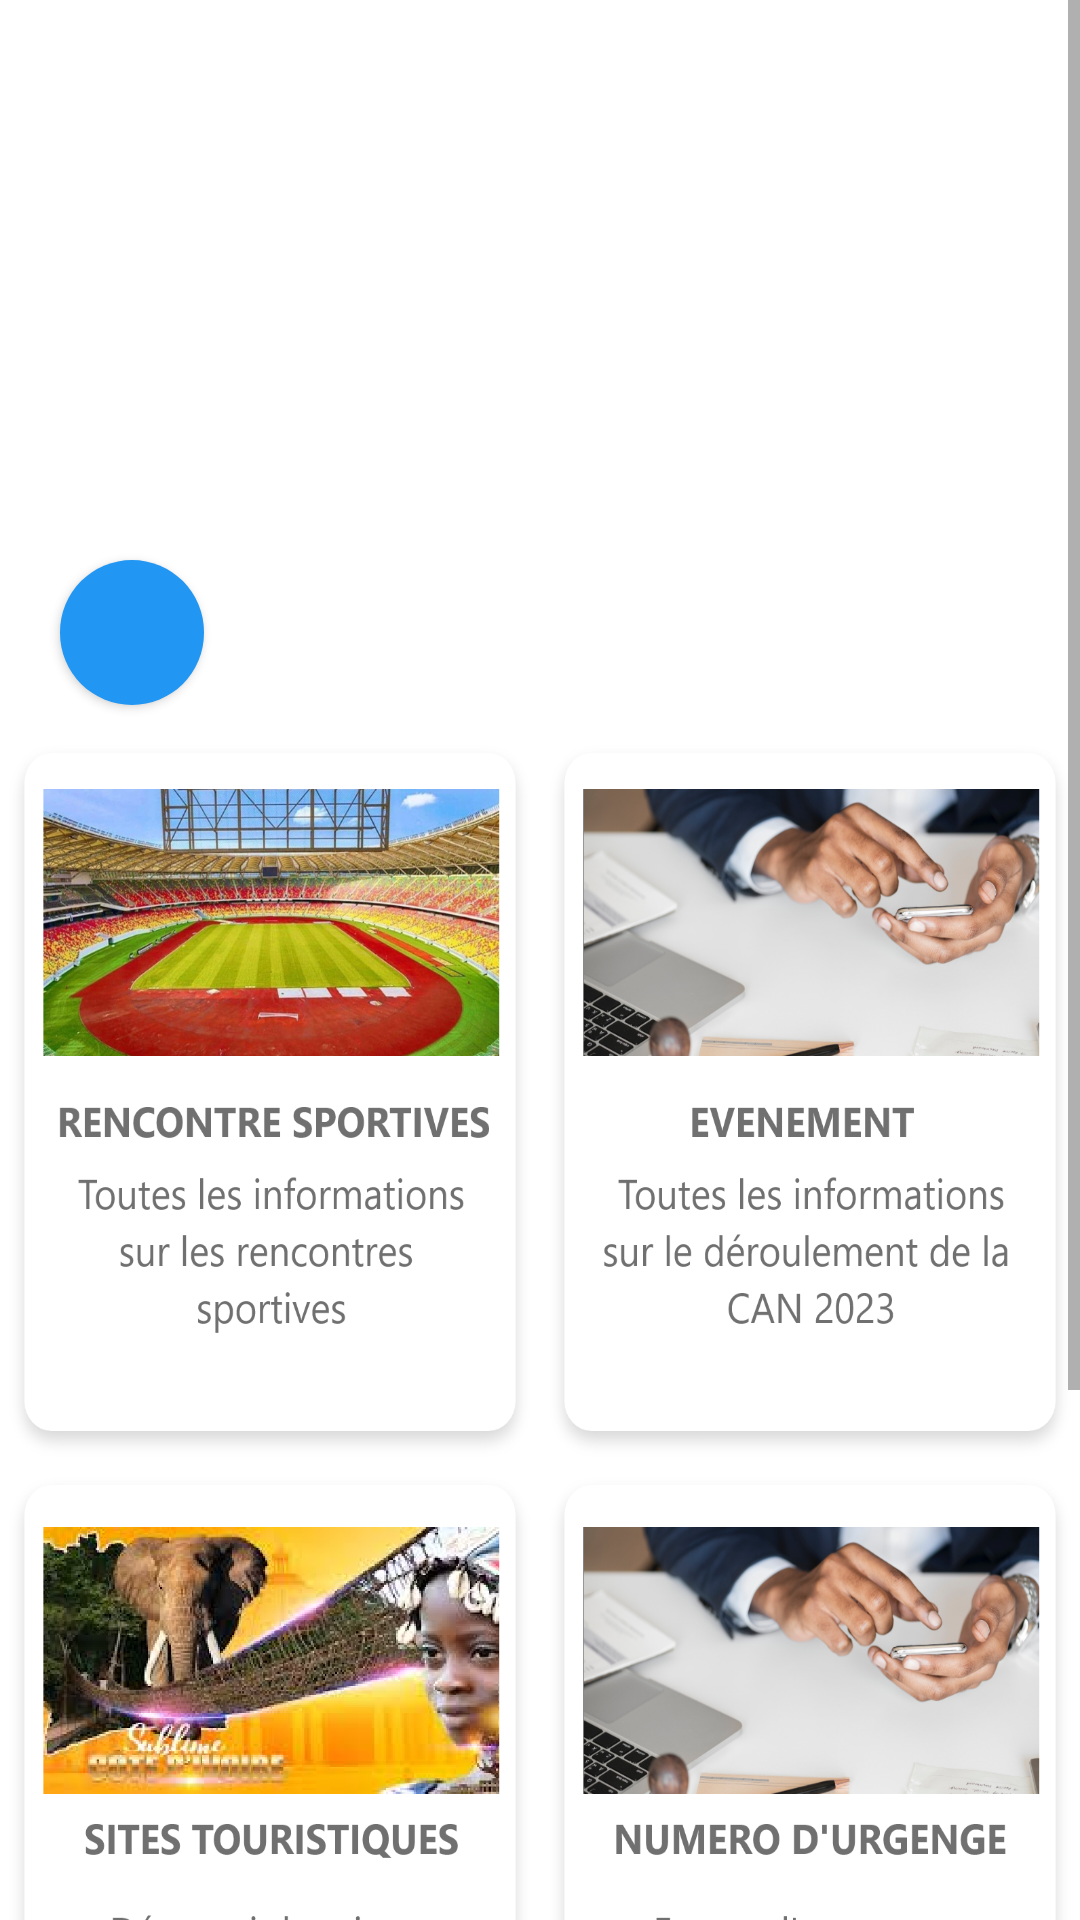

Layout XML and referenced resources for this Android screen:
<!-- AndroidManifest.xml: application theme AppTheme -->
<!-- res/layout/fragment_accueil.xml -->
<?xml version="1.0" encoding="utf-8"?>
<RelativeLayout xmlns:android="http://schemas.android.com/apk/res/android"
    xmlns:app="http://schemas.android.com/apk/res-auto"
    android:layout_width="match_parent"
    android:layout_height="match_parent"
    android:layout_margin="0dp"
    android:background="@android:color/white"
    android:padding="0dp">

    <ScrollView
        android:layout_width="match_parent"
        android:layout_height="match_parent">

        <LinearLayout
            android:layout_width="match_parent"
            android:layout_height="wrap_content"
            android:orientation="vertical">

            <LinearLayout
                android:layout_width="match_parent"
                android:layout_height="245dp"
                android:background="@drawable/ent"
                android:gravity="bottom|right"
                android:orientation="vertical">

                <Button
                    android:id="@+id/btn_user_accueil"
                    android:layout_width="48dp"
                    android:layout_height="wrap_content"
                    android:layout_gravity="top"
                    android:layout_marginStart="20dp"
                    android:layout_marginLeft="20dp"
                    android:layout_marginEnd="50dp"
                    android:layout_marginRight="50dp"
                    android:layout_marginBottom="10dp"
                    android:background="@drawable/btn_connexion"
                    android:clickable="true"
                    android:drawableStart="@drawable/ic_compte_blc"
                    android:fontFamily="@font/montserrat"
                    android:textColor="#FFFFFF"
                    android:textSize="18sp" />
            </LinearLayout>

            <LinearLayout
                android:layout_width="match_parent"
                android:layout_height="match_parent"
                android:orientation="horizontal">

                <Button
                    android:id="@+id/btnimg_renc"
                    android:layout_width="wrap_content"
                    android:layout_height="wrap_content"
                    android:layout_weight="1"
                    android:background="@drawable/rencontre" />

                <Button
                    android:id="@+id/btnimg_even"
                    android:layout_width="wrap_content"
                    android:layout_height="wrap_content"
                    android:layout_weight="1"
                    android:background="@drawable/events" />
            </LinearLayout>

            <LinearLayout
                android:layout_width="match_parent"
                android:layout_height="347dp"
                android:orientation="horizontal">

                <Button
                    android:id="@+id/btnimg_tour"
                    android:layout_width="wrap_content"
                    android:layout_height="wrap_content"
                    android:layout_weight="1"
                    android:background="@drawable/tourisme" />

                <Button
                    android:id="@+id/btnimg_urg"
                    android:layout_width="wrap_content"
                    android:layout_height="wrap_content"
                    android:layout_weight="1"
                    android:background="@drawable/contact_urgence" />
            </LinearLayout>

            <Button
                android:id="@+id/btn_loc"
                android:layout_width="match_parent"
                android:layout_height="wrap_content"
                android:text="Button" />
        </LinearLayout>
    </ScrollView>

</RelativeLayout>
<!-- resources referenced by this layout -->
<resources>
  <!-- drawable btn_connexion (drawable) -->
  <?xml version="1.0" encoding="utf-8"?>
  <shape xmlns:android="http://schemas.android.com/apk/res/android">
      <solid android:color="@color/btn_connexion"/>
      <corners android:radius="32dp"/>
      <padding android:top="12dp" android:left="12dp"
          android:bottom="12dp" android:right="12dp"/>
  </shape>
  <!-- drawable contact_urgence: png bitmap (drawable-xxxhdpi, 318857 bytes) -->
  <!-- drawable events: png bitmap (drawable-xxxhdpi, 316169 bytes) -->
  <!-- drawable rencontre: png bitmap (drawable-xxxhdpi, 576209 bytes) -->
  <!-- drawable tourisme: png bitmap (drawable-xxxhdpi, 178656 bytes) -->
  <style name="AppTheme" parent="Theme.AppCompat.Light.NoActionBar">
          
          <item name="colorPrimary">@color/colorPrimary</item>
          <item name="colorPrimaryDark">@color/colorPrimaryDark</item>
          <item name="colorAccent">@color/colorAccent</item>
  
          <item name="windowActionBar">false</item>
  
      </style>
  <color name="btn_connexion">#2196F3</color>
  <color name="colorPrimary">#FF9800</color>
  <color name="colorPrimaryDark">#FF9800</color>
  <color name="colorAccent">#03DAC5</color>
</resources>
